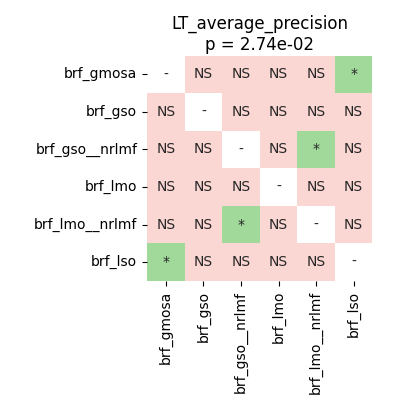

The table this chart was drawn from, first rows:
	brf_gmosa	brf_gso	brf_gso__nrlmf	brf_lmo	brf_lmo__nrlmf	brf_lso
brf_gmosa	1.0	0.1962	0.1962	0.2162	0.7561	0.04715
brf_gso	0.1962	1.0	0.5716	0.8999	0.4062	0.2162
brf_gso__nrlmf	0.1962	0.5716	1.0	0.4062	0.04715	0.4355
brf_lmo	0.2162	0.8999	0.4062	1.0	0.2162	0.2162
brf_lmo__nrlmf	0.7561	0.4062	0.04715	0.2162	1.0	0.145
brf_lso	0.04715	0.2162	0.4355	0.2162	0.145	1.0
